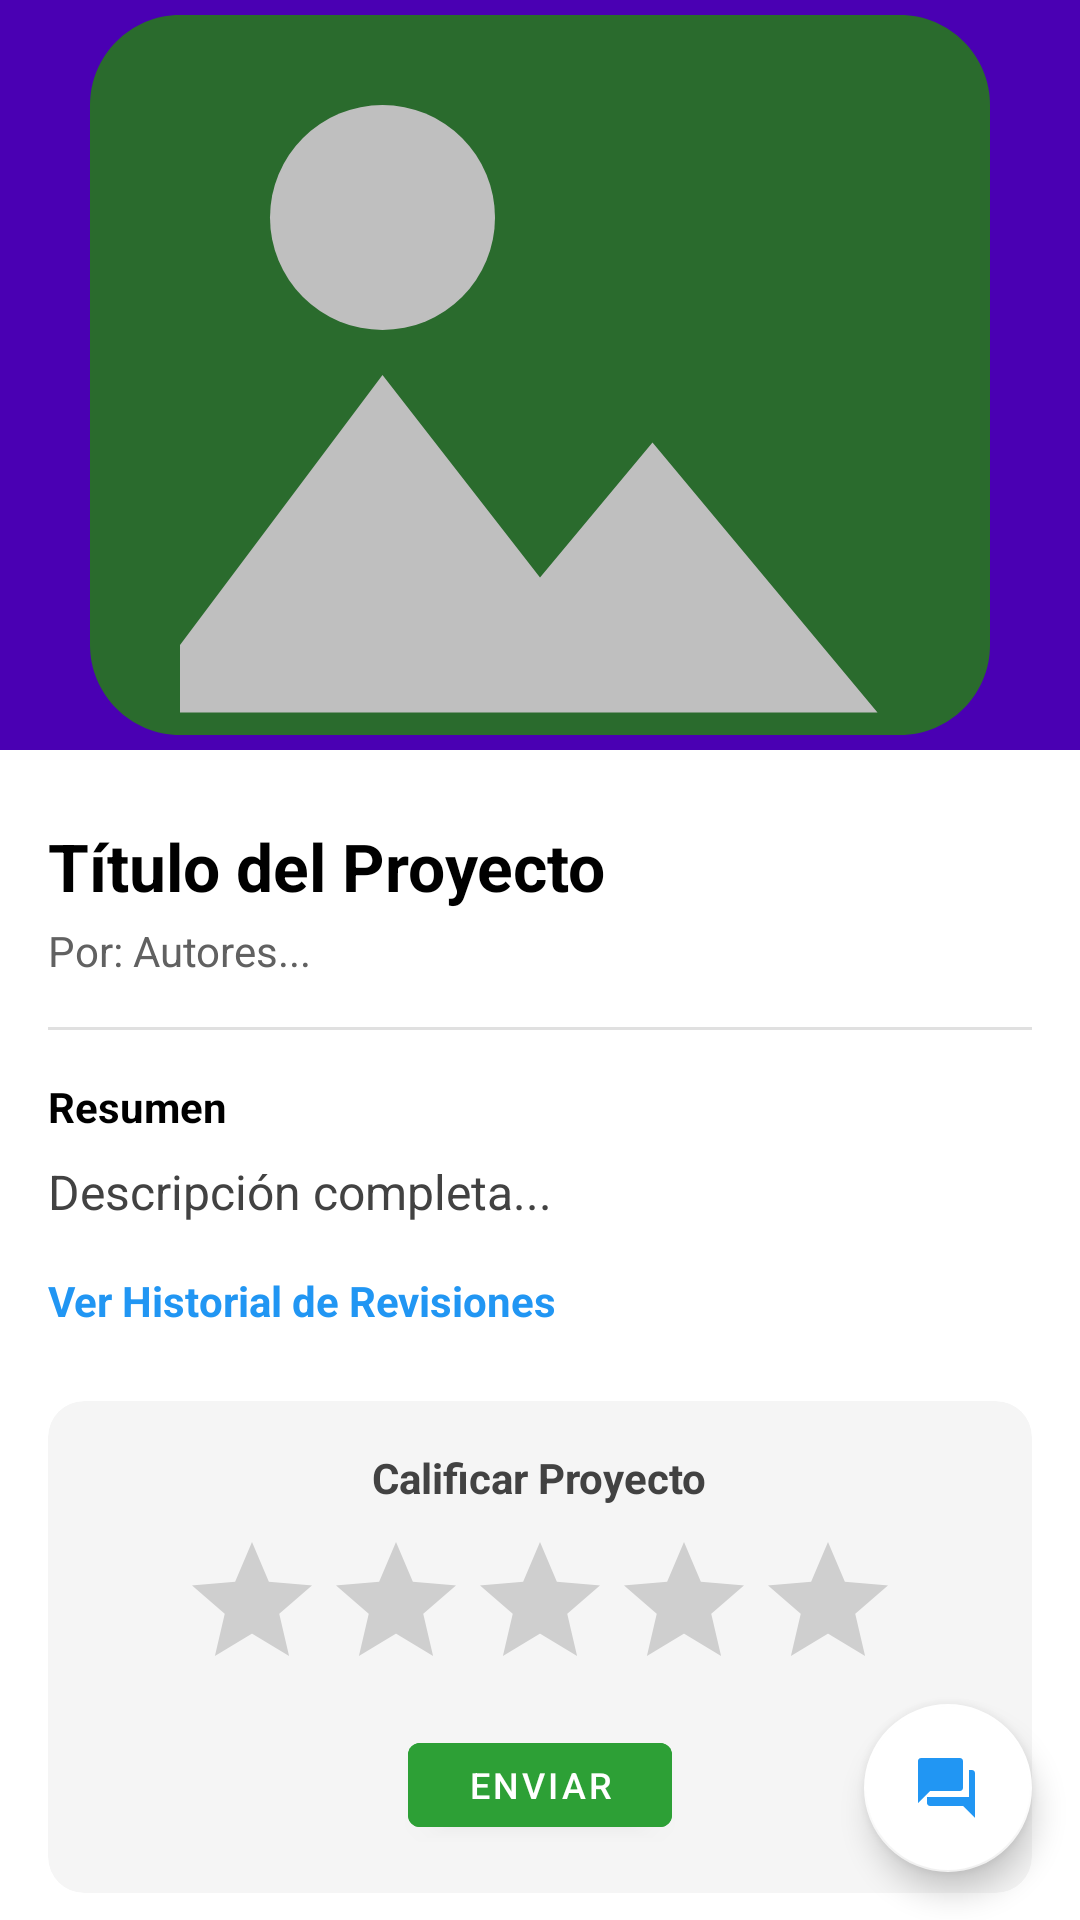

Produce the Android XML layout that renders to this screen, including the resource entries it uses.
<!-- AndroidManifest.xml: activity theme Theme.MaterialComponents.Light.NoActionBar -->
<!-- res/layout/activity_publicacion_detalle.xml -->
<?xml version="1.0" encoding="utf-8"?>
<androidx.coordinatorlayout.widget.CoordinatorLayout xmlns:android="http://schemas.android.com/apk/res/android"
    xmlns:app="http://schemas.android.com/apk/res-auto"
    xmlns:tools="http://schemas.android.com/tools"
    android:layout_width="match_parent"
    android:layout_height="match_parent"
    android:background="@android:color/white">

    <com.google.android.material.appbar.AppBarLayout
        android:layout_width="match_parent"
        android:layout_height="wrap_content"
        android:theme="@style/ThemeOverlay.AppCompat.Dark.ActionBar">

        <com.google.android.material.appbar.CollapsingToolbarLayout
            android:layout_width="match_parent"
            android:layout_height="250dp"
            app:contentScrim="?attr/colorPrimary"
            app:layout_scrollFlags="scroll|exitUntilCollapsed">

            <ImageView
                android:id="@+id/iv_detalle_portada"
                android:layout_width="match_parent"
                android:layout_height="match_parent"
                android:scaleType="centerCrop"
                android:src="@drawable/ic_image"
                app:layout_collapseMode="parallax" />

            <View
                android:layout_width="match_parent"
                android:layout_height="match_parent"
                android:background="#40000000"/>

            <androidx.appcompat.widget.Toolbar
                android:id="@+id/toolbar_detalle"
                android:layout_width="match_parent"
                android:layout_height="?attr/actionBarSize"
                app:layout_collapseMode="pin"
                app:navigationIcon="@drawable/ic_arrow_back_white"
                app:title="" />


        </com.google.android.material.appbar.CollapsingToolbarLayout>
    </com.google.android.material.appbar.AppBarLayout>

    <androidx.core.widget.NestedScrollView
        android:layout_width="match_parent"
        android:layout_height="match_parent"
        app:layout_behavior="@string/appbar_scrolling_view_behavior">

        <LinearLayout
            android:layout_width="match_parent"
            android:layout_height="wrap_content"
            android:orientation="vertical"
            android:padding="16dp">

            <com.google.android.material.chip.ChipGroup
                android:id="@+id/cg_tags"
                android:layout_width="match_parent"
                android:layout_height="wrap_content" />

            <TextView
                android:id="@+id/tv_detalle_titulo"
                android:layout_width="match_parent"
                android:layout_height="wrap_content"
                android:text="Título del Proyecto"
                android:textSize="22sp"
                android:textStyle="bold"
                android:textColor="@android:color/black"
                android:layout_marginTop="8dp" />

            <TextView
                android:id="@+id/tv_detalle_autores"
                android:layout_width="match_parent"
                android:layout_height="wrap_content"
                android:text="Por: Autores..."
                android:textColor="#616161"
                android:textSize="14sp"
                android:layout_marginTop="4dp" />

            <com.google.android.material.chip.Chip
                android:id="@+id/chip_estado"
                android:layout_width="wrap_content"
                android:layout_height="wrap_content"
                android:text="Pendiente"
                android:layout_marginTop="8dp"
                android:enabled="false"
                style="@style/Widget.MaterialComponents.Chip.Entry"
                android:visibility="gone"/>

            <View
                android:layout_width="match_parent"
                android:layout_height="1dp"
                android:background="#E0E0E0"
                android:layout_marginVertical="16dp"/>

            <TextView
                android:layout_width="wrap_content"
                android:layout_height="wrap_content"
                android:text="Resumen"
                android:textStyle="bold"
                android:textColor="@android:color/black"
                android:layout_marginBottom="8dp"/>

            <TextView
                android:id="@+id/tv_detalle_descripcion"
                android:layout_width="match_parent"
                android:layout_height="wrap_content"
                android:text="Descripción completa..."
                android:lineSpacingExtra="4dp"
                android:textColor="#424242"
                android:textSize="16sp"/>

            <TextView
                android:id="@+id/tv_ver_historial"
                android:layout_width="wrap_content"
                android:layout_height="wrap_content"
                android:text="Ver Historial de Revisiones"
                android:textSize="14sp"
                android:textColor="#2196F3"
                android:textStyle="bold"
                android:layout_marginTop="16dp"
                android:layout_marginBottom="16dp"
                android:clickable="true"
                android:focusable="true"/>

            <androidx.cardview.widget.CardView
                android:id="@+id/card_calificacion"
                android:layout_width="match_parent"
                android:layout_height="wrap_content"
                android:layout_marginTop="8dp"
                android:layout_marginBottom="16dp"
                app:cardCornerRadius="12dp"
                app:cardElevation="0dp"
                app:cardBackgroundColor="#F5F5F5">

                <LinearLayout
                    android:layout_width="match_parent"
                    android:layout_height="wrap_content"
                    android:orientation="vertical"
                    android:padding="16dp"
                    android:gravity="center">

                    <TextView
                        android:layout_width="wrap_content"
                        android:layout_height="wrap_content"
                        android:id="@+id/tv_titulo_calificacion"
                        android:text="Calificar Proyecto"
                        android:textStyle="bold"
                        android:textColor="#424242"
                        android:layout_marginBottom="8dp"/>

                    <RatingBar
                        android:id="@+id/rating_bar"
                        android:layout_width="wrap_content"
                        android:layout_height="wrap_content"
                        android:numStars="5"
                        android:stepSize="1.0"
                        android:rating="0"
                        android:progressTint="#FFC107"
                        android:secondaryProgressTint="#FFC107"
                        style="?android:attr/ratingBarStyle"/>
                    <Button
                        android:id="@+id/btn_enviar_calificacion"
                        android:layout_width="wrap_content"
                        android:layout_height="wrap_content"
                        android:text="Enviar"
                        android:textSize="12sp"
                        android:layout_marginTop="8dp"
                        android:backgroundTint="#2DA036"
                        android:textColor="@android:color/white"
                        android:minHeight="40dp"/>
                </LinearLayout>
            </androidx.cardview.widget.CardView>

            <View
                android:layout_width="match_parent"
                android:layout_height="1dp"
                android:background="#E0E0E0"
                android:layout_marginBottom="16dp"/>

            <TextView
                android:layout_width="wrap_content"
                android:layout_height="wrap_content"
                android:text="Archivos Adjuntos"
                android:textStyle="bold"
                android:textColor="@android:color/black"
                android:layout_marginTop="24dp"
                android:layout_marginBottom="8dp"/>

            <LinearLayout
                android:id="@+id/layout_archivos_lista"
                android:layout_width="match_parent"
                android:layout_height="wrap_content"
                android:orientation="vertical" />

            <androidx.cardview.widget.CardView
                android:id="@+id/card_revision"
                android:layout_width="match_parent"
                android:layout_height="wrap_content"
                android:layout_marginTop="32dp"
                android:layout_marginBottom="16dp"
                app:cardBackgroundColor="#FFF3E0"
                app:cardCornerRadius="8dp"
                app:cardElevation="0dp"
                android:visibility="gone">

                <LinearLayout
                    android:layout_width="match_parent"
                    android:layout_height="wrap_content"
                    android:orientation="vertical"
                    android:padding="16dp">

                    <TextView
                        android:layout_width="wrap_content"
                        android:layout_height="wrap_content"
                        android:text="Acciones de Asesor"
                        android:textStyle="bold"
                        android:textColor="#E65100"/>

                    <TextView
                        android:layout_width="wrap_content"
                        android:layout_height="wrap_content"
                        android:text="Revisa los documentos antes de dar tu veredicto."
                        android:textSize="12sp"
                        android:layout_marginBottom="12dp"/>

                    <LinearLayout
                        android:layout_width="match_parent"
                        android:layout_height="wrap_content"
                        android:orientation="horizontal">

                        <Button
                            android:id="@+id/btn_aprobar"
                            android:layout_width="0dp"
                            android:layout_height="wrap_content"
                            android:layout_weight="1"
                            android:text="Aprobar"
                            android:backgroundTint="#4CAF50"
                            android:textColor="@android:color/white"
                            android:layout_marginEnd="8dp"/>

                        <Button
                            android:id="@+id/btn_correcciones"
                            android:layout_width="0dp"
                            android:layout_height="wrap_content"
                            android:layout_weight="1"
                            android:text="Corregir"
                            android:backgroundTint="#FF9800"
                            android:textColor="@android:color/white"/>
                    </LinearLayout>
                </LinearLayout>
            </androidx.cardview.widget.CardView>

        </LinearLayout>
    </androidx.core.widget.NestedScrollView>

    <com.google.android.material.floatingactionbutton.FloatingActionButton
        android:id="@+id/fab_comentarios"
        android:layout_width="wrap_content"
        android:layout_height="wrap_content"
        android:layout_gravity="bottom|end"
        android:layout_marginEnd="16dp"
        android:layout_marginBottom="16dp"
        android:src="@drawable/ic_comment"
        app:backgroundTint="@android:color/white"
        app:tint="#2196F3"/>

    <com.google.android.material.floatingactionbutton.FloatingActionButton
        android:id="@+id/fab_editar"
        android:layout_width="wrap_content"
        android:layout_height="wrap_content"
        android:layout_gravity="bottom|end"
        android:layout_marginEnd="16dp"
        android:layout_marginBottom="88dp"
        android:src="@drawable/ic_edit"
        android:visibility="gone"
        app:tint="@android:color/white"
        app:backgroundTint="#FF9800"/>

</androidx.coordinatorlayout.widget.CoordinatorLayout>
<!-- resources referenced by this layout -->
<resources>
  <!-- drawable ic_comment (drawable) -->
  <vector xmlns:android="http://schemas.android.com/apk/res/android"
      android:width="24dp"
      android:height="24dp"
      android:viewportWidth="24"
      android:viewportHeight="24">
      <path
          android:fillColor="#808080"
          android:pathData="M21,6h-2v9H5v2c0,0.55 0.45,1 1,1h11l4,4V7c0,-0.55 -0.45,-1 -1,-1zM17,12V3c0,-0.55 -0.45,-1 -1,-1H3c-0.55,0 -1,0.45 -1,1v14l4,-4h10c0.55,0 1,-0.45 1,-1z"/>
  </vector>
  <!-- drawable ic_edit (drawable) -->
  <vector xmlns:android="http://schemas.android.com/apk/res/android" android:height="16dp" android:viewportHeight="24" android:viewportWidth="24" android:width="16dp">
        
      <path android:fillColor="#00000000" android:pathData="M4,20H20M4,20V16L12,8M4,20L8,20L16,12M12,8L14.869,5.131L14.87,5.13C15.265,4.735 15.463,4.537 15.691,4.463C15.892,4.398 16.108,4.398 16.309,4.463C16.537,4.537 16.735,4.735 17.129,5.129L18.869,6.869C19.265,7.265 19.463,7.463 19.537,7.691C19.602,7.892 19.602,8.108 19.537,8.309C19.463,8.537 19.265,8.735 18.869,9.131L18.869,9.131L16,12M12,8L16,12" android:strokeColor="#000000" android:strokeLineCap="round" android:strokeLineJoin="round" android:strokeWidth="2"/>
      
  </vector>
  <!-- drawable ic_image (drawable) -->
  <vector xmlns:android="http://schemas.android.com/apk/res/android"
      android:width="24dp"
      android:height="24dp"
      android:viewportWidth="24"
      android:viewportHeight="24">
  
      <path
          android:fillColor="#388E3C"
          android:pathData="M4,4h16c1.1,0 2,0.9 2,2v12c0,1.1 -0.9,2 -2,2H4c-1.1,0 -2,-0.9 -2,-2V6c0,-1.1 0.9,-2 2,-2z" />
  
      <path
          android:fillColor="#FFFFFF"
          android:pathData="M8.5,8.5m-2.5,0a2.5,2.5 0 1,0 5,0a2.5,2.5 0 1,0 -5,0" />
  
      <path
          android:fillColor="#FFFFFF"
          android:pathData="M4,18l4.5,-6 3.5,4.5 2.5,-3 5,6H4z" />
  </vector>
</resources>
